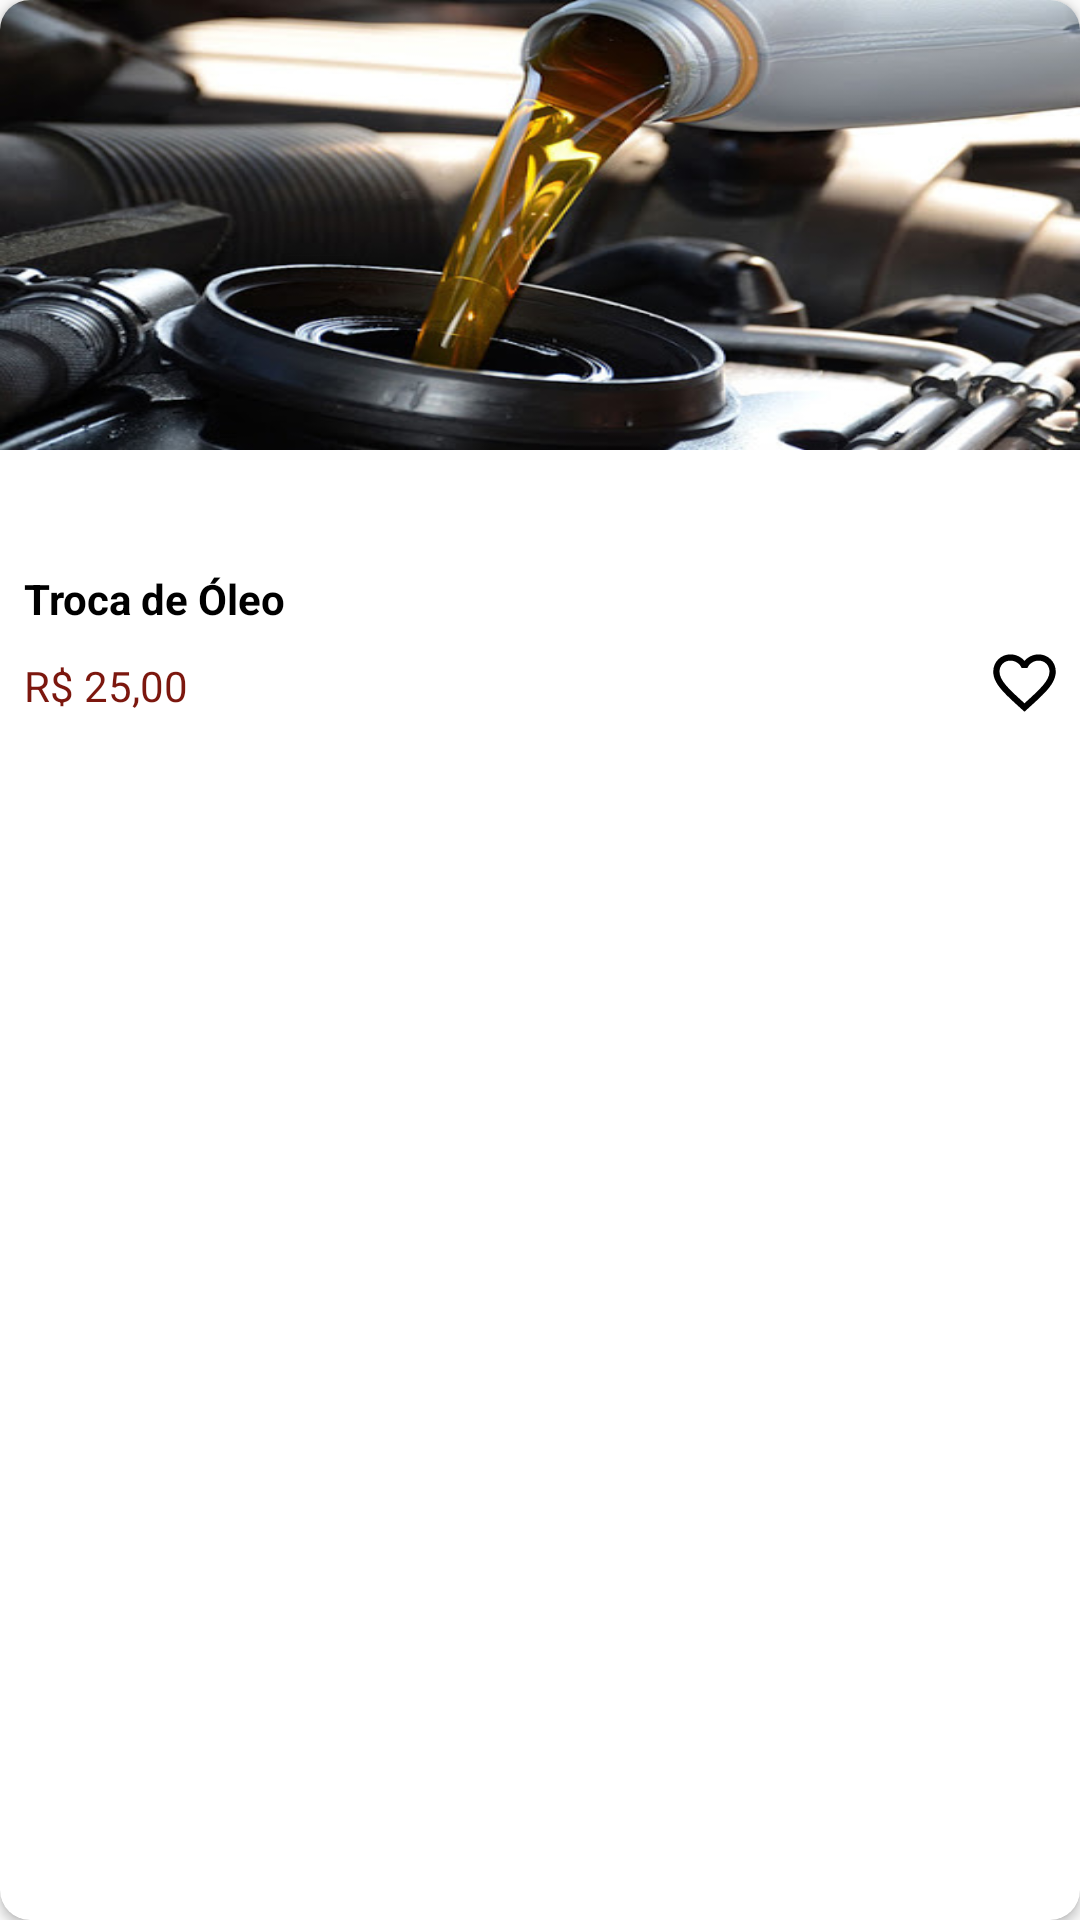

Write the Android layout XML for this screen, with the resource values it uses.
<!-- AndroidManifest.xml: application theme AppTheme -->
<!-- res/layout/list_view_servicos.xml -->
<?xml version="1.0" encoding="utf-8"?>
<androidx.cardview.widget.CardView xmlns:android="http://schemas.android.com/apk/res/android"
    android:layout_width="match_parent"
    android:layout_height="wrap_content"
    xmlns:app="http://schemas.android.com/apk/res-auto"
    android:layout_margin="10dp"
    app:cardCornerRadius="10dp">
    <LinearLayout
        android:layout_width="match_parent"
        android:layout_height="wrap_content"
        android:orientation="vertical"
        >

        <ImageView
            android:id="@+id/image_servicos_cliente"
            android:layout_width="match_parent"
            android:layout_height="150dp"
            android:scaleType="fitXY"
            android:src="@drawable/troca_oleo" />
        <TextView
            android:id="@+id/txt_titulo_cliente_list"
            android:layout_width="match_parent"
            android:layout_height="wrap_content"
            android:textStyle="bold"
            android:text = "Troca de Óleo"
            android:textColor="@android:color/black"
            android:layout_marginTop="40dp"
            android:layout_marginRight="8dp"
            android:layout_marginLeft="8dp"
            />
        <LinearLayout
            android:layout_width="match_parent"
            android:layout_height="match_parent"
            android:orientation="horizontal"
            android:layout_marginRight="8dp"
            android:layout_marginLeft="8dp"
            android:layout_marginBottom="10dp"
            >
            <TextView
                android:id="@+id/txt_valor_cliente"
                android:layout_width="wrap_content"
                android:layout_height="wrap_content"
                android:textColor="@color/corBotaoVemerlho"
                android:text = "R$ 25,00"
                android:layout_marginTop="10dp"
                />
            <androidx.constraintlayout.widget.ConstraintLayout
                android:layout_width="match_parent"
                android:layout_height="match_parent">

                <ImageView
                    android:id="@+id/servico_favorito"
                    android:layout_width="wrap_content"
                    android:layout_height="wrap_content"
                    android:src="@drawable/ic_coracao"
                    app:layout_constraintBottom_toBottomOf="parent"
                    app:layout_constraintEnd_toEndOf="parent" />
            </androidx.constraintlayout.widget.ConstraintLayout>
        </LinearLayout>
    </LinearLayout>
</androidx.cardview.widget.CardView>
<!-- resources referenced by this layout -->
<resources>
  <color name="corBotaoVemerlho">#7C170E</color>
  <!-- drawable ic_coracao (drawable) -->
  <vector xmlns:android="http://schemas.android.com/apk/res/android"
      android:width="21dp"
      android:height="20dp"
      android:viewportWidth="21"
      android:tint="@android:color/black"
      android:viewportHeight="20">
    <path
        android:pathData="M15.1874,0.125C13.3749,0.125 11.6353,0.9688 10.4999,2.3021C9.3645,0.9688 7.6249,0.125 5.8124,0.125C2.6041,0.125 0.0833,2.6458 0.0833,5.8542C0.0833,9.7917 3.6249,13 8.9895,17.875L10.4999,19.2396L12.0103,17.8646C17.3749,13 20.9166,9.7917 20.9166,5.8542C20.9166,2.6458 18.3958,0.125 15.1874,0.125ZM10.6041,16.3229L10.4999,16.4271L10.3958,16.3229C5.4374,11.8333 2.1666,8.8646 2.1666,5.8542C2.1666,3.7708 3.7291,2.2083 5.8124,2.2083C7.4166,2.2083 8.9791,3.2396 9.5312,4.6667H11.4791C12.0208,3.2396 13.5833,2.2083 15.1874,2.2083C17.2708,2.2083 18.8333,3.7708 18.8333,5.8542C18.8333,8.8646 15.5624,11.8333 10.6041,16.3229Z"
        android:fillColor="#000000"
        />
  </vector>
  <!-- drawable troca_oleo: jpg bitmap (drawable, 49913 bytes) -->
  <style name="AppTheme" parent="Theme.AppCompat.Light.DarkActionBar">
          
          <item name="colorPrimary">@color/colorPrimary</item>
          <item name="colorPrimaryDark">@color/colorPrimaryDark</item>
          <item name="colorAccent">@color/colorAccent</item>
      </style>
  <color name="colorPrimary">#000000</color>
  <color name="colorPrimaryDark">#000000</color>
  <color name="colorAccent">#000000</color>
</resources>
